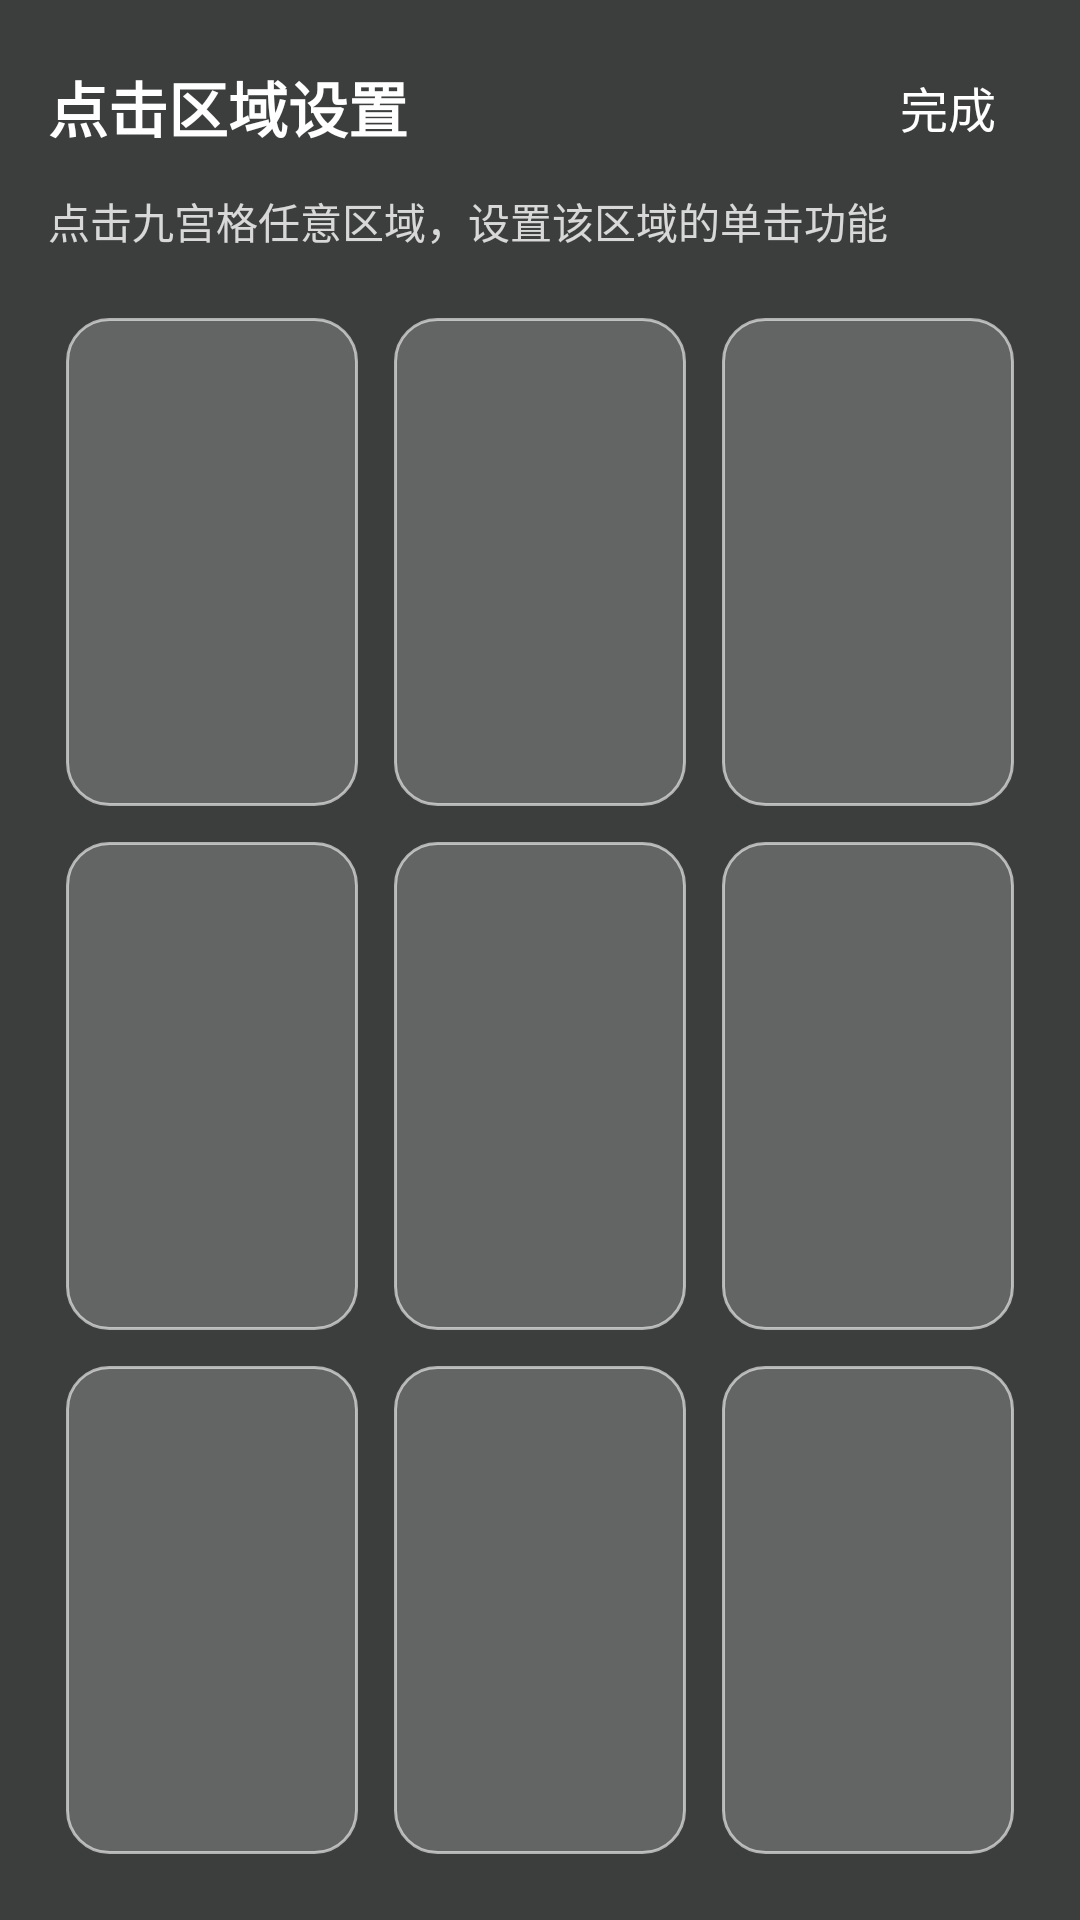

Reconstruct the res/layout file that produces this screen, plus the resources it refers to.
<!-- AndroidManifest.xml: application theme AppTheme.DayNight -->
<!-- res/layout/dialog_reader_click_area_setting.xml -->
<?xml version="1.0" encoding="utf-8"?>
<FrameLayout xmlns:android="http://schemas.android.com/apk/res/android"
    android:id="@+id/rootOverlay"
    android:layout_width="match_parent"
    android:layout_height="match_parent"
    android:background="@drawable/bg_reader_click_area_panel">

    <LinearLayout
        android:id="@+id/panel"
        android:layout_width="match_parent"
        android:layout_height="match_parent"
        android:clickable="true"
        android:focusable="true"
        android:orientation="vertical"
        android:padding="16dp">

        <LinearLayout
            android:layout_width="match_parent"
            android:layout_height="wrap_content"
            android:gravity="center_vertical"
            android:orientation="horizontal">

            <TextView
                android:layout_width="0dp"
                android:layout_height="wrap_content"
                android:layout_weight="1"
                android:text="点击区域设置"
                android:textColor="#FFFFFFFF"
                android:textSize="20sp"
                android:textStyle="bold" />

            <TextView
                android:id="@+id/btnClose"
                android:layout_width="wrap_content"
                android:layout_height="wrap_content"
                android:paddingHorizontal="12dp"
                android:paddingVertical="8dp"
                android:text="完成"
                android:textColor="#FFFFFFFF"
                android:textSize="16sp" />
        </LinearLayout>

        <TextView
            android:layout_width="match_parent"
            android:layout_height="wrap_content"
            android:layout_marginTop="8dp"
            android:text="点击九宫格任意区域，设置该区域的单击功能"
            android:textColor="#CCFFFFFF"
            android:textSize="14sp" />

        <LinearLayout
            android:layout_width="match_parent"
            android:layout_height="0dp"
            android:layout_marginTop="16dp"
            android:layout_weight="1"
            android:orientation="vertical">

            <LinearLayout
                android:layout_width="match_parent"
                android:layout_height="0dp"
                android:layout_weight="1"
                android:orientation="horizontal">

                <TextView
                    android:id="@+id/clickAreaCell0"
                    style="@style/TextAppearance.AppCompat.Body1"
                    android:layout_width="0dp"
                    android:layout_height="match_parent"
                    android:layout_margin="6dp"
                    android:layout_weight="1"
                    android:background="@drawable/bg_reader_click_area_cell"
                    android:gravity="center"
                    android:padding="12dp"
                    android:textColor="#FFFFFFFF" />

                <TextView
                    android:id="@+id/clickAreaCell1"
                    style="@style/TextAppearance.AppCompat.Body1"
                    android:layout_width="0dp"
                    android:layout_height="match_parent"
                    android:layout_margin="6dp"
                    android:layout_weight="1"
                    android:background="@drawable/bg_reader_click_area_cell"
                    android:gravity="center"
                    android:padding="12dp"
                    android:textColor="#FFFFFFFF" />

                <TextView
                    android:id="@+id/clickAreaCell2"
                    style="@style/TextAppearance.AppCompat.Body1"
                    android:layout_width="0dp"
                    android:layout_height="match_parent"
                    android:layout_margin="6dp"
                    android:layout_weight="1"
                    android:background="@drawable/bg_reader_click_area_cell"
                    android:gravity="center"
                    android:padding="12dp"
                    android:textColor="#FFFFFFFF" />
            </LinearLayout>

            <LinearLayout
                android:layout_width="match_parent"
                android:layout_height="0dp"
                android:layout_weight="1"
                android:orientation="horizontal">

                <TextView
                    android:id="@+id/clickAreaCell3"
                    style="@style/TextAppearance.AppCompat.Body1"
                    android:layout_width="0dp"
                    android:layout_height="match_parent"
                    android:layout_margin="6dp"
                    android:layout_weight="1"
                    android:background="@drawable/bg_reader_click_area_cell"
                    android:gravity="center"
                    android:padding="12dp"
                    android:textColor="#FFFFFFFF" />

                <TextView
                    android:id="@+id/clickAreaCell4"
                    style="@style/TextAppearance.AppCompat.Body1"
                    android:layout_width="0dp"
                    android:layout_height="match_parent"
                    android:layout_margin="6dp"
                    android:layout_weight="1"
                    android:background="@drawable/bg_reader_click_area_cell"
                    android:gravity="center"
                    android:padding="12dp"
                    android:textColor="#FFFFFFFF" />

                <TextView
                    android:id="@+id/clickAreaCell5"
                    style="@style/TextAppearance.AppCompat.Body1"
                    android:layout_width="0dp"
                    android:layout_height="match_parent"
                    android:layout_margin="6dp"
                    android:layout_weight="1"
                    android:background="@drawable/bg_reader_click_area_cell"
                    android:gravity="center"
                    android:padding="12dp"
                    android:textColor="#FFFFFFFF" />
            </LinearLayout>

            <LinearLayout
                android:layout_width="match_parent"
                android:layout_height="0dp"
                android:layout_weight="1"
                android:orientation="horizontal">

                <TextView
                    android:id="@+id/clickAreaCell6"
                    style="@style/TextAppearance.AppCompat.Body1"
                    android:layout_width="0dp"
                    android:layout_height="match_parent"
                    android:layout_margin="6dp"
                    android:layout_weight="1"
                    android:background="@drawable/bg_reader_click_area_cell"
                    android:gravity="center"
                    android:padding="12dp"
                    android:textColor="#FFFFFFFF" />

                <TextView
                    android:id="@+id/clickAreaCell7"
                    style="@style/TextAppearance.AppCompat.Body1"
                    android:layout_width="0dp"
                    android:layout_height="match_parent"
                    android:layout_margin="6dp"
                    android:layout_weight="1"
                    android:background="@drawable/bg_reader_click_area_cell"
                    android:gravity="center"
                    android:padding="12dp"
                    android:textColor="#FFFFFFFF" />

                <TextView
                    android:id="@+id/clickAreaCell8"
                    style="@style/TextAppearance.AppCompat.Body1"
                    android:layout_width="0dp"
                    android:layout_height="match_parent"
                    android:layout_margin="6dp"
                    android:layout_weight="1"
                    android:background="@drawable/bg_reader_click_area_cell"
                    android:gravity="center"
                    android:padding="12dp"
                    android:textColor="#FFFFFFFF" />
            </LinearLayout>
        </LinearLayout>
    </LinearLayout>
</FrameLayout>
<!-- resources referenced by this layout -->
<resources>
  <!-- drawable bg_reader_click_area_cell (drawable) -->
  <?xml version="1.0" encoding="utf-8"?>
  <shape xmlns:android="http://schemas.android.com/apk/res/android">
      <corners android:radius="14dp" />
      <solid android:color="#33FFFFFF" />
      <stroke
          android:width="1dp"
          android:color="#99FFFFFF" />
  </shape>
  <!-- drawable bg_reader_click_area_panel (drawable) -->
  <?xml version="1.0" encoding="utf-8"?>
  <shape xmlns:android="http://schemas.android.com/apk/res/android">
      <solid android:color="#CC111111" />
  </shape>
  <style name="AppTheme.DayNight" parent="AppTheme" />
  <style name="AppTheme" parent="Theme.MaterialComponents.DayNight.NoActionBar">
          
          <item name="android:colorBackground">@color/dn_background</item>
          
          <item name="android:windowBackground">?android:colorBackground</item>
  
          <item name="colorPrimary">@color/colorPrimary</item>
          <item name="colorPrimaryDark">@color/colorPrimaryDark</item>
          <item name="colorAccent">@color/colorAccent</item>
  
          <item name="materialCardViewStyle">@style/Widget.MaterialComponents.CardView</item>
          <item name="navigationViewStyle">@style/Widget.Reader.NavigationView</item>
          <item name="materialButtonStyle">@style/Widget.Reader.Button</item>
  
          
          <item name="textAppearanceSubtitle2">@style/textAppearanceSubtitle2</item>
  
          <item name="alertDialogTheme">@style/dialog_style</item>
      </style>
  <color name="dn_background">@color/mdr_blueGrey_50</color>
  <color name="colorPrimary">#0F9D58</color>
  <color name="colorPrimaryDark">#0c7e46</color>
  <color name="colorAccent">#FF4081</color>
  <style name="Widget.Reader.NavigationView" parent="@style/Widget.MaterialComponents.NavigationView">
  
      </style>
  <style name="Widget.Reader.Button" parent="@style/Widget.MaterialComponents.Button">
          <item name="android:textColor">@color/mdr_white</item>
          <item name="android:textSize">22sp</item>
      </style>
  <style name="textAppearanceSubtitle2" parent="TextAppearance.MaterialComponents.Subtitle2" />
  <style name="dialog_style" parent="Theme.MaterialComponents.DayNight.Dialog">
          <item name="android:windowBackground">?android:colorBackground</item>
          <item name="materialButtonStyle">@style/dialog_button</item>
          <item name="colorPrimary">@color/colorPrimary</item>
          <item name="colorPrimaryDark">@color/colorPrimaryDark</item>
      </style>
  <color name="mdr_blueGrey_50">#eceff1</color>
  <color name="mdr_white">#ffffff</color>
  <style name="dialog_button" parent="TextAppearance.MaterialComponents.Headline5" />
</resources>
